Run: headless pygame with SDL's dummy video driver; simulated clock (each Clock.tick advances the game by its frame time, no real sleeping); random seed 0; keys injected as events and as key.get_pressed() state; no mouse input.
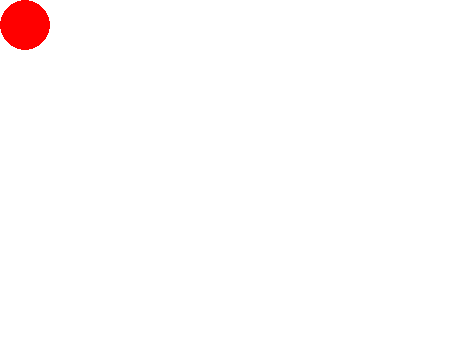
Frame 1 of 4 · flips 1–60 · no input
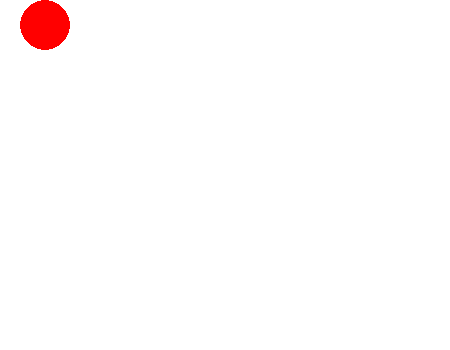
Frame 2 of 4 · flips 61–180 · tapped SPACE, RETURN · held RIGHT (→), D
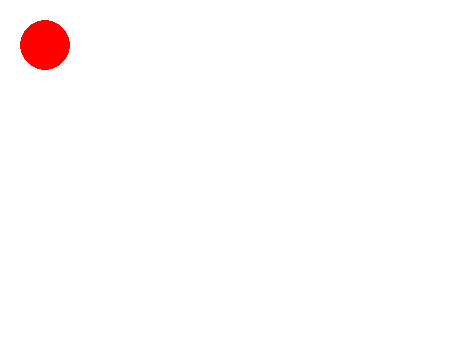
Frame 3 of 4 · flips 181–300 · held DOWN (↓), S
Frame 4 of 4 · flips 301–420 · held LEFT (←), A, UP (↑), W · screen same as frame 1, image omitted

The pygame program that drew these frames:

import pygame

pygame.init()
screen = pygame.display.set_mode((450, 350))

color = (255, 0, 0)
r = 25
x, y = 25, 25
move = 20
clock = pygame.time.Clock()

running = True
while running:
    for e in pygame.event.get():
        if e.type == pygame.QUIT:
            running = False
        if e.type == pygame.KEYDOWN:
            if e.key == pygame.K_UP:
                if y - move >= r:
                    y -= move
            if e.key == pygame.K_DOWN:
                if y + move <= 350 - r:
                    y += move
            if e.key == pygame.K_LEFT:
                if x - move >= r:
                    x -= move
            if e.key == pygame.K_RIGHT:
                if x + move <= 450 - r:
                    x += move

    screen.fill((255, 255, 255))
    pygame.draw.circle(screen, color, (x, y), 25)
    pygame.display.flip()
